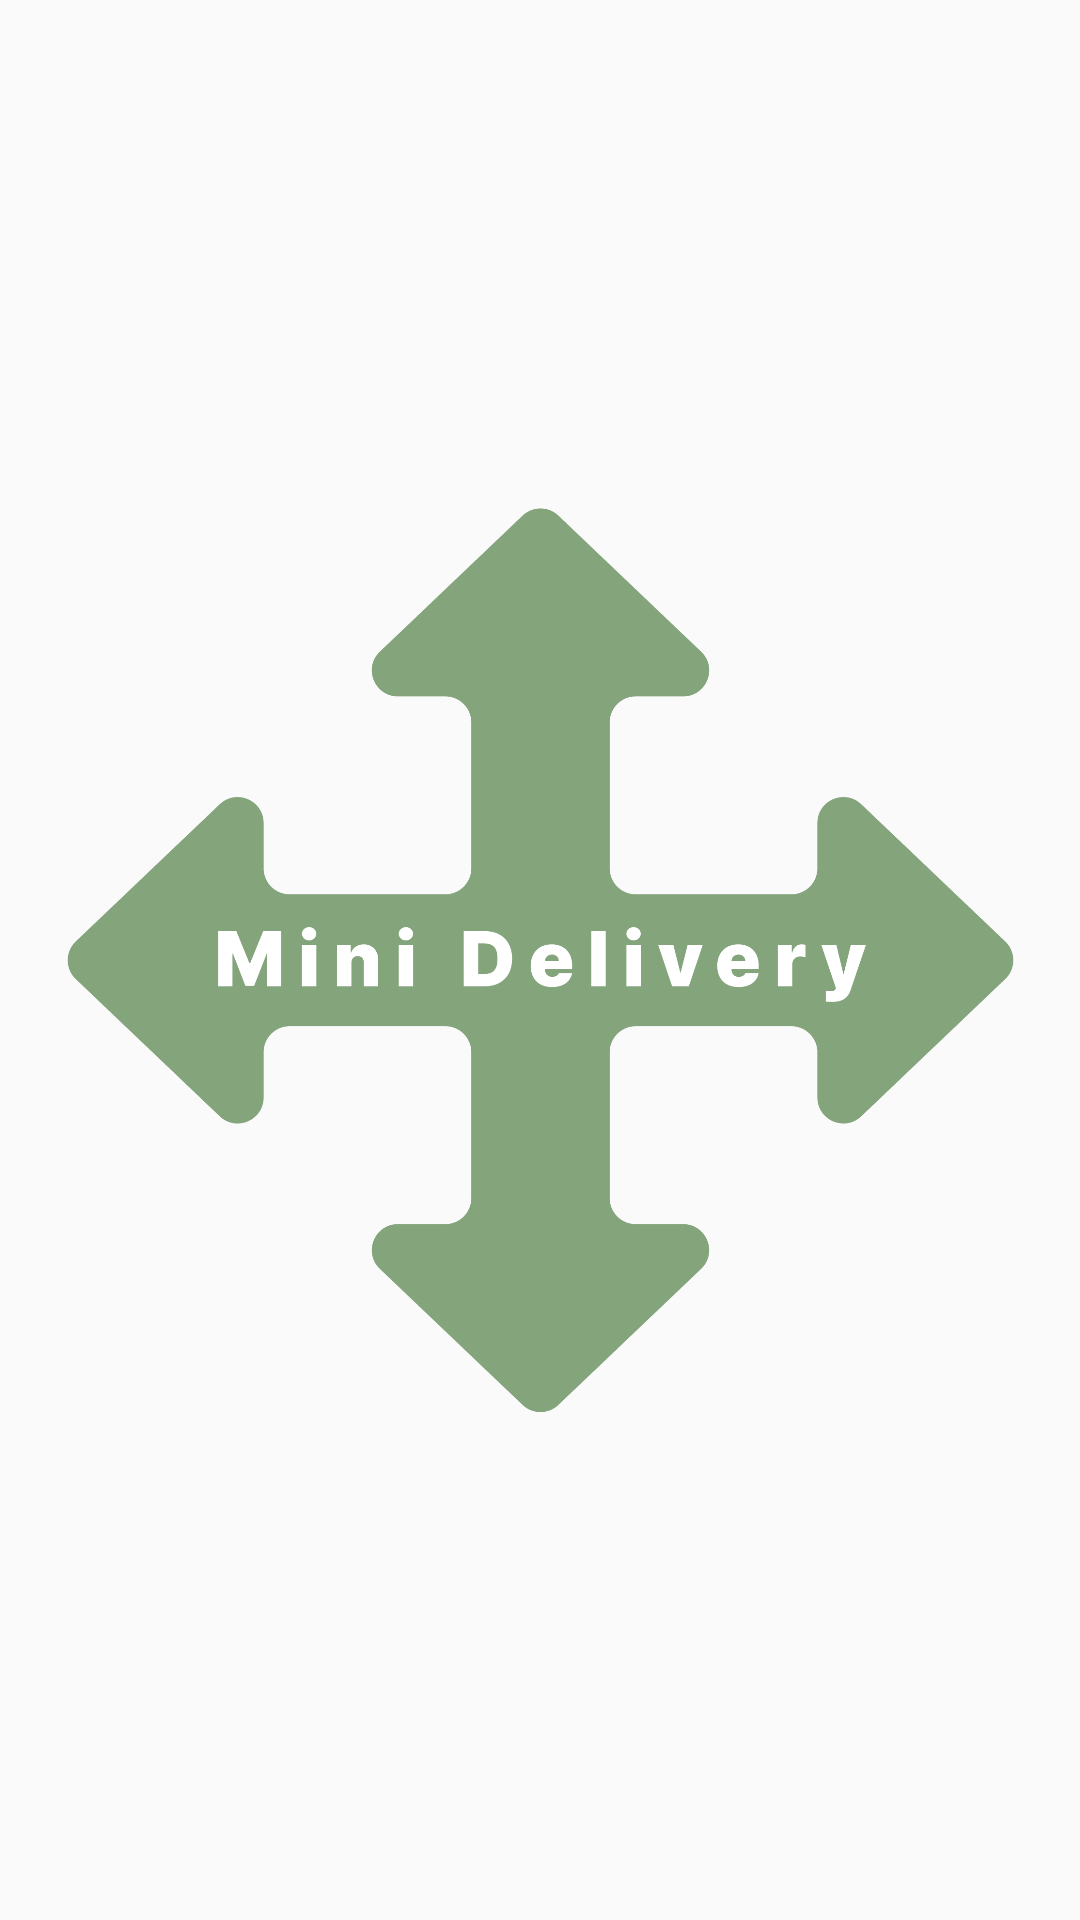

Produce the Android XML layout that renders to this screen, including the resource entries it uses.
<!-- AndroidManifest.xml: activity theme Theme.AppCompat.Light.NoActionBar -->
<!-- res/layout/activity_main.xml -->
<?xml version="1.0" encoding="utf-8"?>
<androidx.constraintlayout.widget.ConstraintLayout xmlns:android="http://schemas.android.com/apk/res/android"
    xmlns:app="http://schemas.android.com/apk/res-auto"
    xmlns:tools="http://schemas.android.com/tools"
    android:layout_width="match_parent"
    android:layout_height="match_parent">

    <ImageView
        android:id="@+id/logo"
        android:layout_width="323dp"
        android:layout_height="315dp"
        android:orientation="vertical"
        android:src="@drawable/login_logo"
        app:layout_constraintBottom_toBottomOf="parent"
        app:layout_constraintEnd_toEndOf="parent"
        app:layout_constraintStart_toStartOf="parent"
        app:layout_constraintTop_toTopOf="parent" />

</androidx.constraintlayout.widget.ConstraintLayout>
<!-- resources referenced by this layout -->
<resources>
  <!-- drawable login_logo: png bitmap (drawable, 56990 bytes) -->
</resources>
